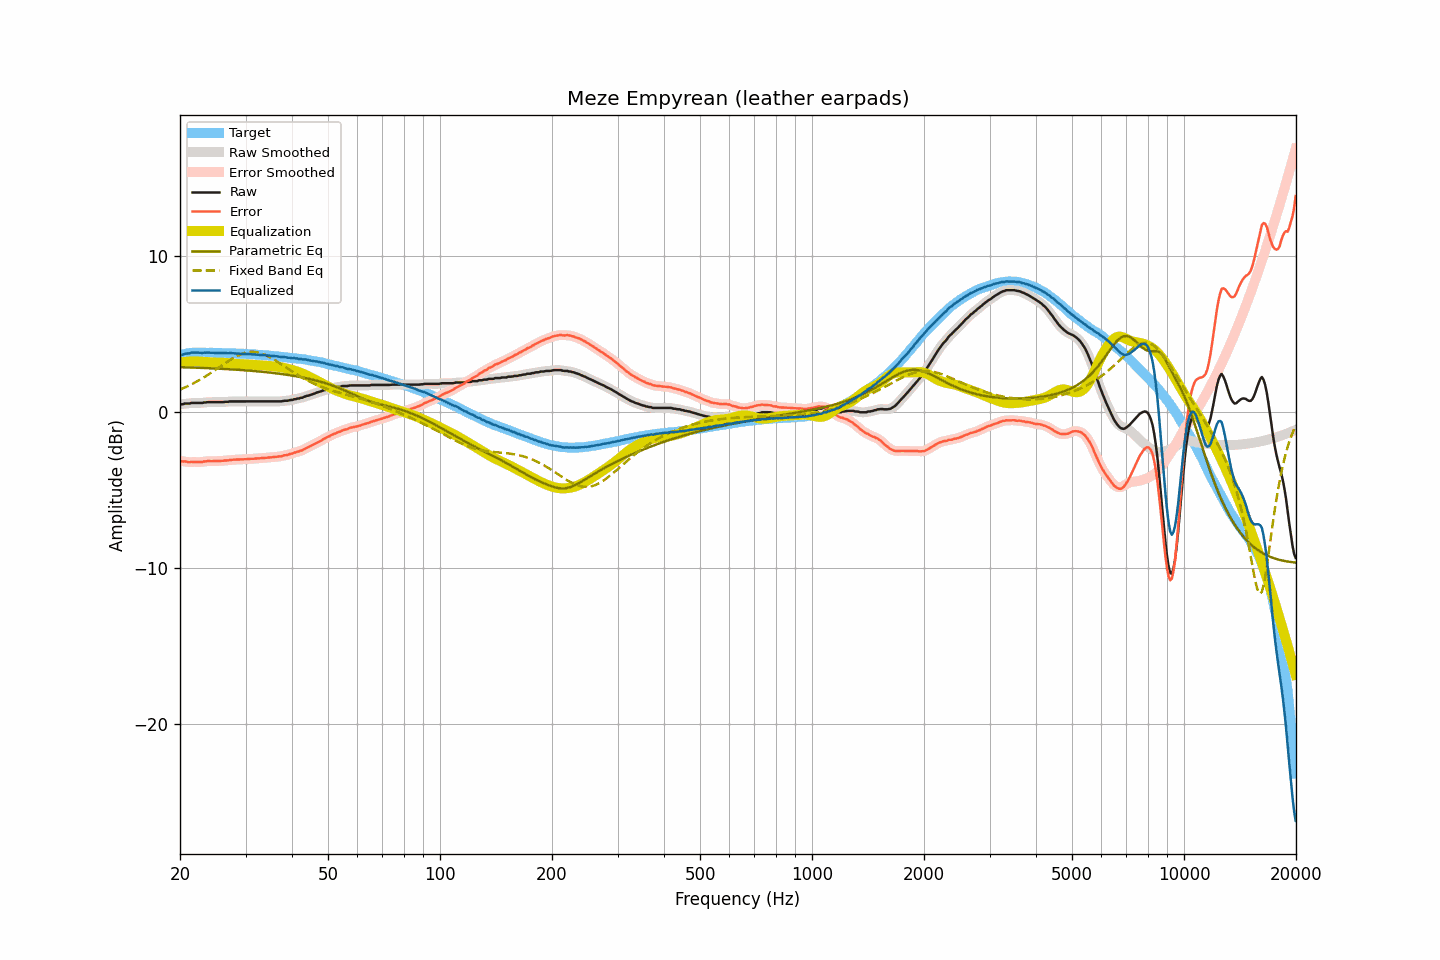

Data behind this chart, as committed beside it:
frequency, raw, smoothed, error, error_smoothed, equalization, parametric_eq, fixed_band_eq, equalized_raw, equalized_smoothed, target
20.00, 0.47, 0.47, -3.14, -3.15, 3.15, 2.85, 1.42, 3.62, 3.61, 3.61
20.20, 0.47, 0.48, -3.17, -3.16, 3.16, 2.85, 1.46, 3.64, 3.65, 3.64
20.40, 0.48, 0.50, -3.19, -3.17, 3.18, 2.85, 1.50, 3.66, 3.68, 3.67
20.61, 0.52, 0.51, -3.17, -3.19, 3.19, 2.84, 1.55, 3.71, 3.70, 3.69
20.81, 0.52, 0.52, -3.20, -3.20, 3.20, 2.84, 1.60, 3.72, 3.72, 3.72
21.02, 0.52, 0.53, -3.23, -3.22, 3.21, 2.84, 1.65, 3.73, 3.74, 3.75
21.23, 0.52, 0.54, -3.24, -3.23, 3.22, 2.83, 1.69, 3.74, 3.75, 3.76
21.44, 0.56, 0.55, -3.21, -3.22, 3.22, 2.83, 1.75, 3.78, 3.77, 3.77
21.66, 0.56, 0.56, -3.22, -3.22, 3.22, 2.83, 1.80, 3.79, 3.79, 3.78
21.87, 0.56, 0.57, -3.22, -3.22, 3.23, 2.82, 1.85, 3.79, 3.79, 3.78
22.09, 0.56, 0.56, -3.22, -3.22, 3.23, 2.82, 1.91, 3.79, 3.79, 3.79
22.31, 0.56, 0.56, -3.22, -3.22, 3.22, 2.82, 1.96, 3.79, 3.79, 3.79
22.54, 0.56, 0.56, -3.22, -3.23, 3.22, 2.81, 2.02, 3.78, 3.78, 3.79
22.76, 0.56, 0.57, -3.22, -3.22, 3.21, 2.81, 2.08, 3.77, 3.77, 3.79
22.99, 0.56, 0.57, -3.21, -3.21, 3.20, 2.80, 2.14, 3.76, 3.77, 3.78
23.22, 0.59, 0.58, -3.18, -3.19, 3.19, 2.80, 2.21, 3.79, 3.78, 3.78
23.45, 0.59, 0.60, -3.18, -3.17, 3.18, 2.80, 2.27, 3.78, 3.78, 3.77
23.69, 0.61, 0.61, -3.16, -3.16, 3.18, 2.79, 2.34, 3.79, 3.79, 3.77
23.92, 0.61, 0.61, -3.16, -3.16, 3.17, 2.79, 2.40, 3.78, 3.78, 3.77
24.16, 0.61, 0.62, -3.17, -3.16, 3.16, 2.78, 2.47, 3.78, 3.78, 3.78
24.40, 0.61, 0.61, -3.17, -3.16, 3.16, 2.78, 2.54, 3.77, 3.77, 3.78
24.65, 0.61, 0.61, -3.16, -3.16, 3.16, 2.77, 2.61, 3.77, 3.77, 3.77
24.89, 0.61, 0.61, -3.16, -3.16, 3.16, 2.77, 2.68, 3.77, 3.77, 3.77
25.14, 0.61, 0.61, -3.15, -3.15, 3.16, 2.76, 2.75, 3.77, 3.77, 3.77
25.39, 0.61, 0.61, -3.15, -3.15, 3.15, 2.76, 2.82, 3.77, 3.77, 3.77
25.65, 0.61, 0.61, -3.15, -3.15, 3.15, 2.75, 2.89, 3.76, 3.76, 3.77
25.91, 0.61, 0.61, -3.14, -3.14, 3.14, 2.75, 2.96, 3.76, 3.76, 3.76
26.16, 0.61, 0.62, -3.14, -3.13, 3.13, 2.74, 3.03, 3.75, 3.75, 3.75
26.43, 0.63, 0.62, -3.12, -3.13, 3.13, 2.73, 3.10, 3.76, 3.75, 3.75
26.69, 0.63, 0.63, -3.12, -3.12, 3.12, 2.73, 3.17, 3.75, 3.75, 3.75
26.96, 0.63, 0.65, -3.12, -3.11, 3.11, 2.72, 3.24, 3.74, 3.75, 3.75
27.23, 0.66, 0.65, -3.09, -3.10, 3.10, 2.72, 3.31, 3.76, 3.75, 3.75
27.50, 0.66, 0.66, -3.08, -3.08, 3.09, 2.71, 3.37, 3.75, 3.75, 3.75
27.77, 0.66, 0.67, -3.07, -3.07, 3.08, 2.70, 3.43, 3.74, 3.74, 3.74
28.05, 0.66, 0.66, -3.07, -3.07, 3.07, 2.70, 3.49, 3.73, 3.73, 3.74
28.33, 0.66, 0.66, -3.06, -3.06, 3.06, 2.69, 3.54, 3.73, 3.73, 3.72
28.62, 0.66, 0.66, -3.06, -3.06, 3.06, 2.68, 3.59, 3.72, 3.72, 3.72
28.90, 0.66, 0.66, -3.06, -3.05, 3.05, 2.68, 3.64, 3.72, 3.72, 3.72
29.19, 0.66, 0.66, -3.05, -3.05, 3.05, 2.67, 3.68, 3.71, 3.71, 3.71
29.48, 0.66, 0.66, -3.05, -3.05, 3.05, 2.66, 3.72, 3.71, 3.71, 3.72
29.78, 0.66, 0.66, -3.04, -3.04, 3.04, 2.66, 3.75, 3.71, 3.71, 3.71
30.08, 0.66, 0.66, -3.04, -3.04, 3.04, 2.65, 3.78, 3.70, 3.70, 3.70
30.38, 0.66, 0.66, -3.03, -3.03, 3.03, 2.64, 3.80, 3.69, 3.69, 3.69
30.68, 0.66, 0.66, -3.03, -3.02, 3.02, 2.63, 3.82, 3.69, 3.69, 3.69
30.99, 0.66, 0.66, -3.01, -3.02, 3.02, 2.62, 3.83, 3.68, 3.68, 3.68
31.30, 0.66, 0.66, -3.01, -3.01, 3.01, 2.61, 3.83, 3.67, 3.67, 3.68
31.61, 0.66, 0.66, -3.01, -3.00, 3.00, 2.61, 3.83, 3.67, 3.67, 3.67
31.93, 0.66, 0.66, -3.00, -3.00, 3.00, 2.60, 3.81, 3.66, 3.66, 3.66
32.24, 0.66, 0.66, -2.98, -2.99, 2.99, 2.59, 3.80, 3.65, 3.65, 3.65
32.57, 0.66, 0.66, -2.98, -2.98, 2.98, 2.58, 3.78, 3.65, 3.65, 3.65
32.89, 0.66, 0.66, -2.98, -2.98, 2.98, 2.57, 3.75, 3.64, 3.64, 3.64
33.22, 0.66, 0.66, -2.97, -2.97, 2.97, 2.56, 3.72, 3.63, 3.63, 3.63
33.55, 0.66, 0.66, -2.96, -2.96, 2.96, 2.55, 3.68, 3.62, 3.62, 3.63
33.89, 0.66, 0.66, -2.95, -2.95, 2.95, 2.54, 3.64, 3.62, 3.62, 3.61
34.23, 0.66, 0.66, -2.95, -2.94, 2.94, 2.53, 3.59, 3.61, 3.61, 3.61
34.57, 0.66, 0.66, -2.93, -2.93, 2.93, 2.52, 3.54, 3.60, 3.60, 3.60
34.92, 0.66, 0.66, -2.92, -2.93, 2.93, 2.50, 3.49, 3.59, 3.59, 3.59
35.27, 0.66, 0.66, -2.92, -2.91, 2.92, 2.49, 3.43, 3.58, 3.58, 3.58
35.62, 0.66, 0.66, -2.90, -2.90, 2.91, 2.48, 3.37, 3.57, 3.57, 3.57
35.97, 0.66, 0.66, -2.89, -2.90, 2.90, 2.47, 3.31, 3.56, 3.56, 3.55
... 635 more rows
